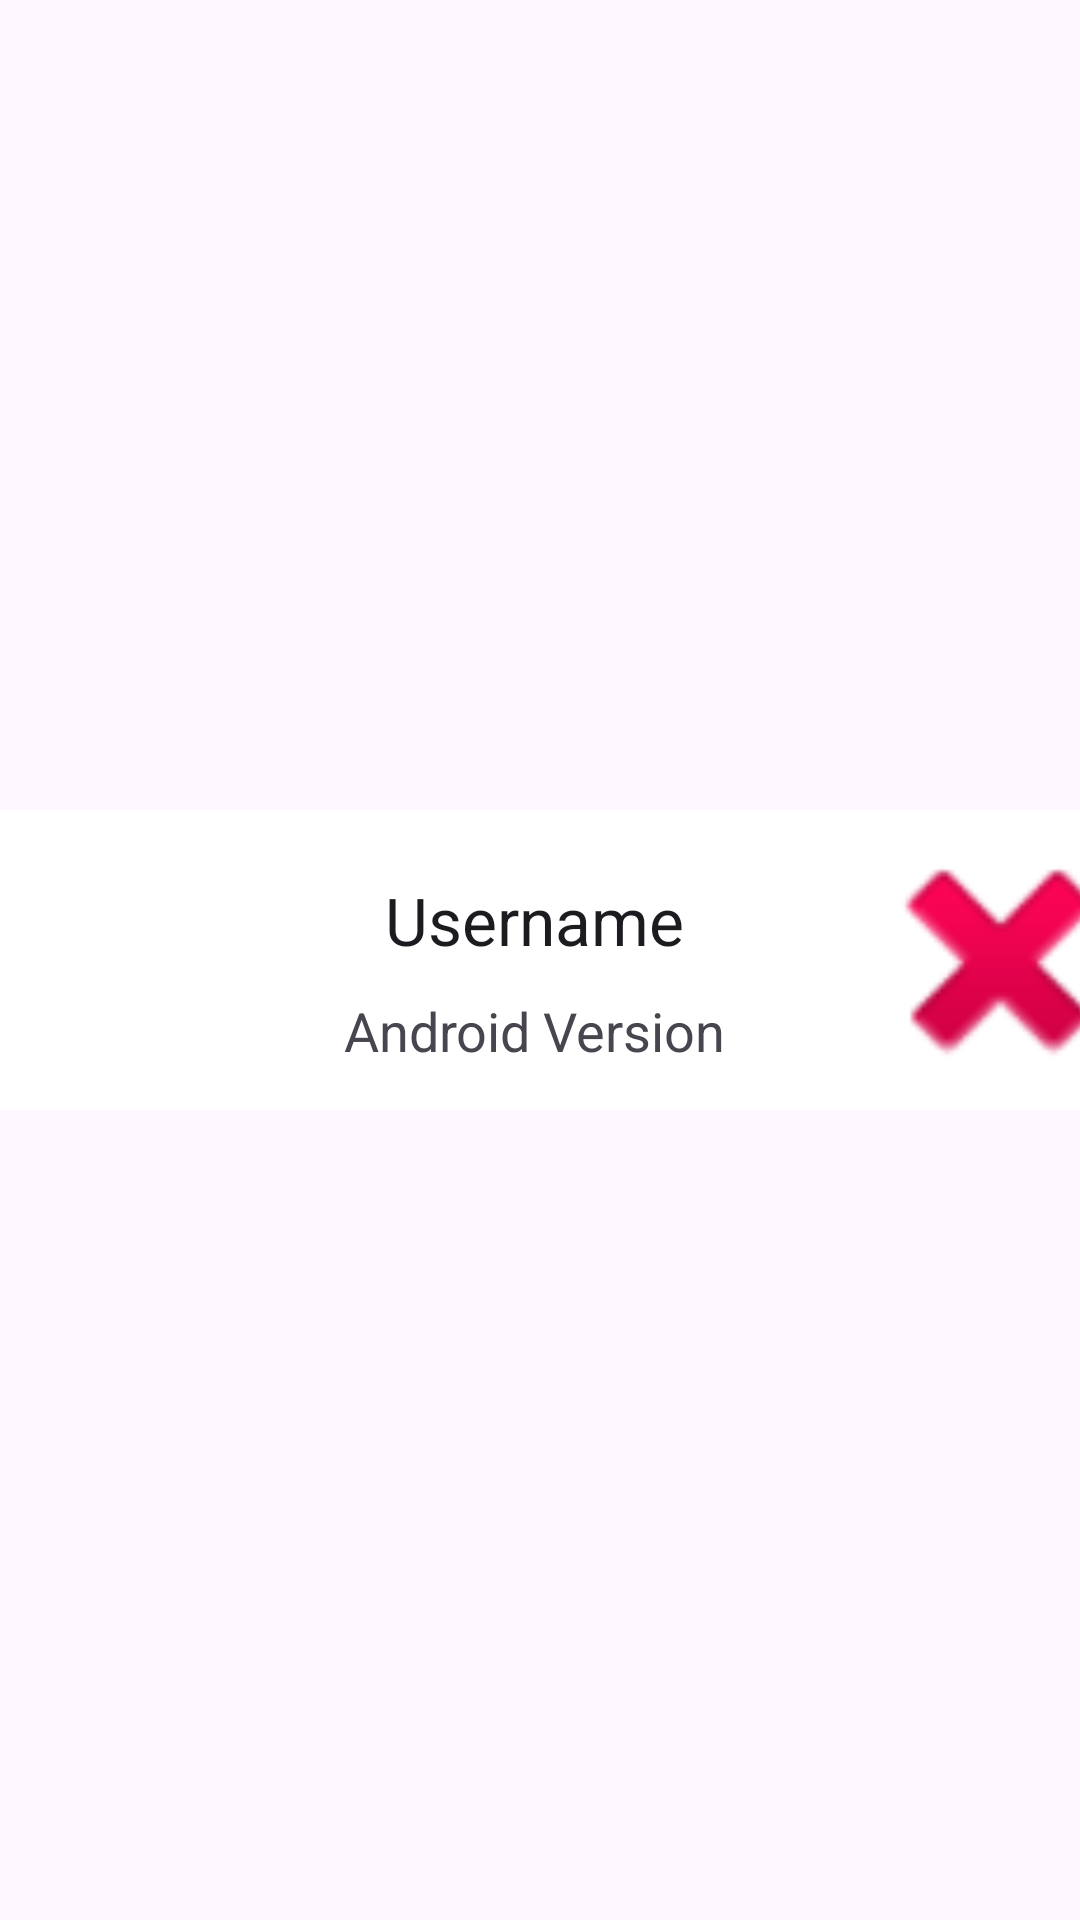

Android layout source for this screen:
<!-- AndroidManifest.xml: application theme Theme.CST_338_Project_02 -->
<!-- res/layout/admin_view_user_card.xml -->
<?xml version="1.0" encoding="utf-8"?>
<androidx.constraintlayout.widget.ConstraintLayout xmlns:android="http://schemas.android.com/apk/res/android"
    xmlns:app="http://schemas.android.com/apk/res-auto"
    xmlns:tools="http://schemas.android.com/tools"
    android:layout_width="match_parent"
    android:layout_height="100dp">

    <LinearLayout
        android:id="@+id/cardMainContainer"
        android:layout_width="409dp"
        android:layout_height="100dp"
        android:orientation="vertical"
        app:layout_constraintBottom_toBottomOf="parent"
        app:layout_constraintEnd_toEndOf="parent"
        app:layout_constraintStart_toStartOf="parent"
        app:layout_constraintTop_toTopOf="parent">
        <androidx.cardview.widget.CardView
            android:layout_width="match_parent"
            android:layout_height="100dp">
            <LinearLayout
                android:layout_width="match_parent"
                android:layout_height="100dp"
                android:orientation="horizontal">

                <ImageView
                    android:id="@+id/imageView"
                    android:layout_width="wrap_content"
                    android:layout_height="match_parent"
                    android:layout_weight="1"
                    app:srcCompat="@drawable/baseline_person_outline_24" />

                <LinearLayout
                    android:layout_width="10dp"
                    android:layout_height="wrap_content"
                    android:layout_marginTop="12dp"
                    android:layout_weight="2"
                    android:orientation="vertical">

                    <TextView
                        android:id="@+id/textViewName"
                        android:layout_width="wrap_content"
                        android:layout_height="wrap_content"
                        android:layout_gravity="center_horizontal"
                        android:layout_marginTop="10dp"
                        android:text="Username"
                        android:textAppearance="?android:attr/textAppearanceLarge" />

                    <TextView
                        android:id="@+id/textViewVersion"
                        android:layout_width="wrap_content"
                        android:layout_height="wrap_content"
                        android:layout_gravity="center_horizontal"
                        android:layout_marginTop="10dp"
                        android:text="Android Version"
                        android:textAppearance="?android:attr/textAppearanceMedium" />

                </LinearLayout>

                <ImageView
                    android:id="@+id/imageDelete"
                    android:layout_width="4dp"
                    android:layout_height="match_parent"
                    android:layout_weight="1"
                    app:srcCompat="@android:drawable/ic_delete" />

            </LinearLayout>



        </androidx.cardview.widget.CardView>
    </LinearLayout>
</androidx.constraintlayout.widget.ConstraintLayout>
<!-- resources referenced by this layout -->
<resources>
  <style name="Theme.CST_338_Project_02" parent="Base.Theme.CST_338_Project_02" />
  <style name="Base.Theme.CST_338_Project_02" parent="Theme.Material3.DayNight.NoActionBar">
          
          
      </style>
</resources>
